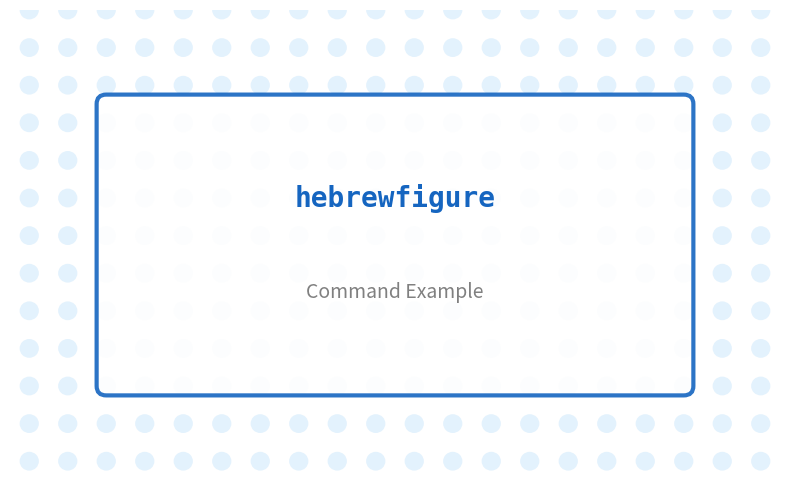

The script that saved this image:
"""Generate hebrewfigure command example."""
import matplotlib.pyplot as plt
import matplotlib.patches as patches

fig, ax = plt.subplots(figsize=(8, 5))
ax.set_xlim(0, 8)
ax.set_ylim(0, 5)

# Background pattern
for i in range(20):
    for j in range(13):
        circle = patches.Circle((i*0.4 + 0.2, j*0.4 + 0.2), 0.1,
                                  facecolor='#E3F2FD', edgecolor='none')
        ax.add_patch(circle)

# Central box
rect = patches.FancyBboxPatch((1, 1), 6, 3,
                               boxstyle="round,pad=0.1",
                               facecolor='white', edgecolor='#1565C0',
                               linewidth=3, alpha=0.9)
ax.add_patch(rect)

ax.text(4, 3, 'hebrewfigure', fontsize=20, fontweight='bold',
        ha='center', va='center', color='#1565C0', family='monospace')
ax.text(4, 2, 'Command Example', fontsize=14,
        ha='center', va='center', color='gray')

ax.axis('off')
plt.tight_layout()
plt.savefig('fig_hebrewfigure.pdf', bbox_inches='tight', dpi=300)
plt.savefig('fig_hebrewfigure.png', bbox_inches='tight', dpi=300)
print("Generated: fig_hebrewfigure.pdf, fig_hebrewfigure.png")
